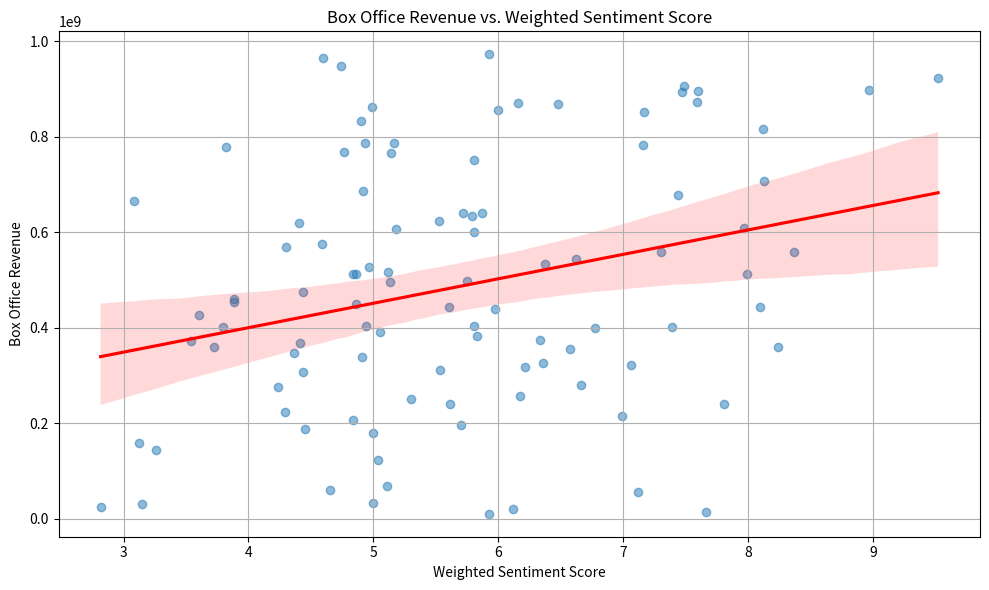
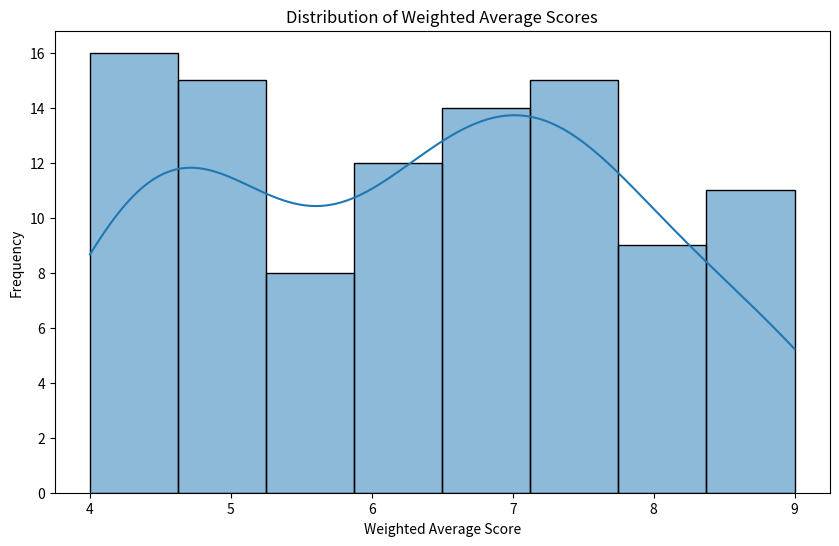

Recreate these plots in Python, in order.
import pandas as pd
import numpy as np
import matplotlib.pyplot as plt
import seaborn as sns
from scipy.stats import linregress
# --- 1. Synthetic Data Generation ---
np.random.seed(42) # for reproducibility
num_movies = 100
data = {
    'MovieTitle': [f'Movie {i}' for i in range(1, num_movies + 1)],
    'Budget': np.random.randint(50000000, 200000000, num_movies),
    'AvgReviewScore': np.random.uniform(5, 10, num_movies),
    'ReviewerCredibility': np.random.uniform(0.5, 1, num_movies),
    'WeightedAvgScore': np.random.uniform(4, 9, num_movies),
    'BoxOfficeRevenue': np.random.randint(10000000, 1000000000, num_movies)
}
df = pd.DataFrame(data)
#Adding some noise to the weighted score to make it less perfect predictor.
df['WeightedAvgScore'] = df['WeightedAvgScore'] + np.random.normal(0, 0.5, num_movies)
df['WeightedAvgScore'] = df['WeightedAvgScore'].clip(4,9) #Keep it within reasonable range
# --- 2. Data Cleaning and Feature Engineering ---
# No significant cleaning needed for synthetic data, but in real-world scenarios, this would be crucial.
df['WeightedSentiment'] = df['AvgReviewScore'] * df['ReviewerCredibility']
# --- 3. Analysis ---
# Perform linear regression to assess the relationship between weighted sentiment and box office revenue
slope, intercept, r_value, p_value, std_err = linregress(df['WeightedSentiment'], df['BoxOfficeRevenue'])
print(f"Linear Regression Results:")
print(f"Slope: {slope:.2f}")
print(f"Intercept: {intercept:.2f}")
print(f"R-squared: {r_value**2:.2f}")
print(f"P-value: {p_value:.3f}")
# --- 4. Visualization ---
plt.figure(figsize=(10, 6))
sns.regplot(x='WeightedSentiment', y='BoxOfficeRevenue', data=df, scatter_kws={'alpha':0.5}, line_kws={'color':'red'})
plt.title('Box Office Revenue vs. Weighted Sentiment Score')
plt.xlabel('Weighted Sentiment Score')
plt.ylabel('Box Office Revenue')
plt.grid(True)
plt.tight_layout()
# Save the plot to a file
output_filename = 'box_office_vs_sentiment.png'
plt.savefig(output_filename)
print(f"Plot saved to {output_filename}")
plt.figure(figsize=(10,6))
sns.histplot(df['WeightedAvgScore'], kde=True)
plt.title('Distribution of Weighted Average Scores')
plt.xlabel('Weighted Average Score')
plt.ylabel('Frequency')
plt.savefig('weighted_score_distribution.png')
print(f"Plot saved to weighted_score_distribution.png")